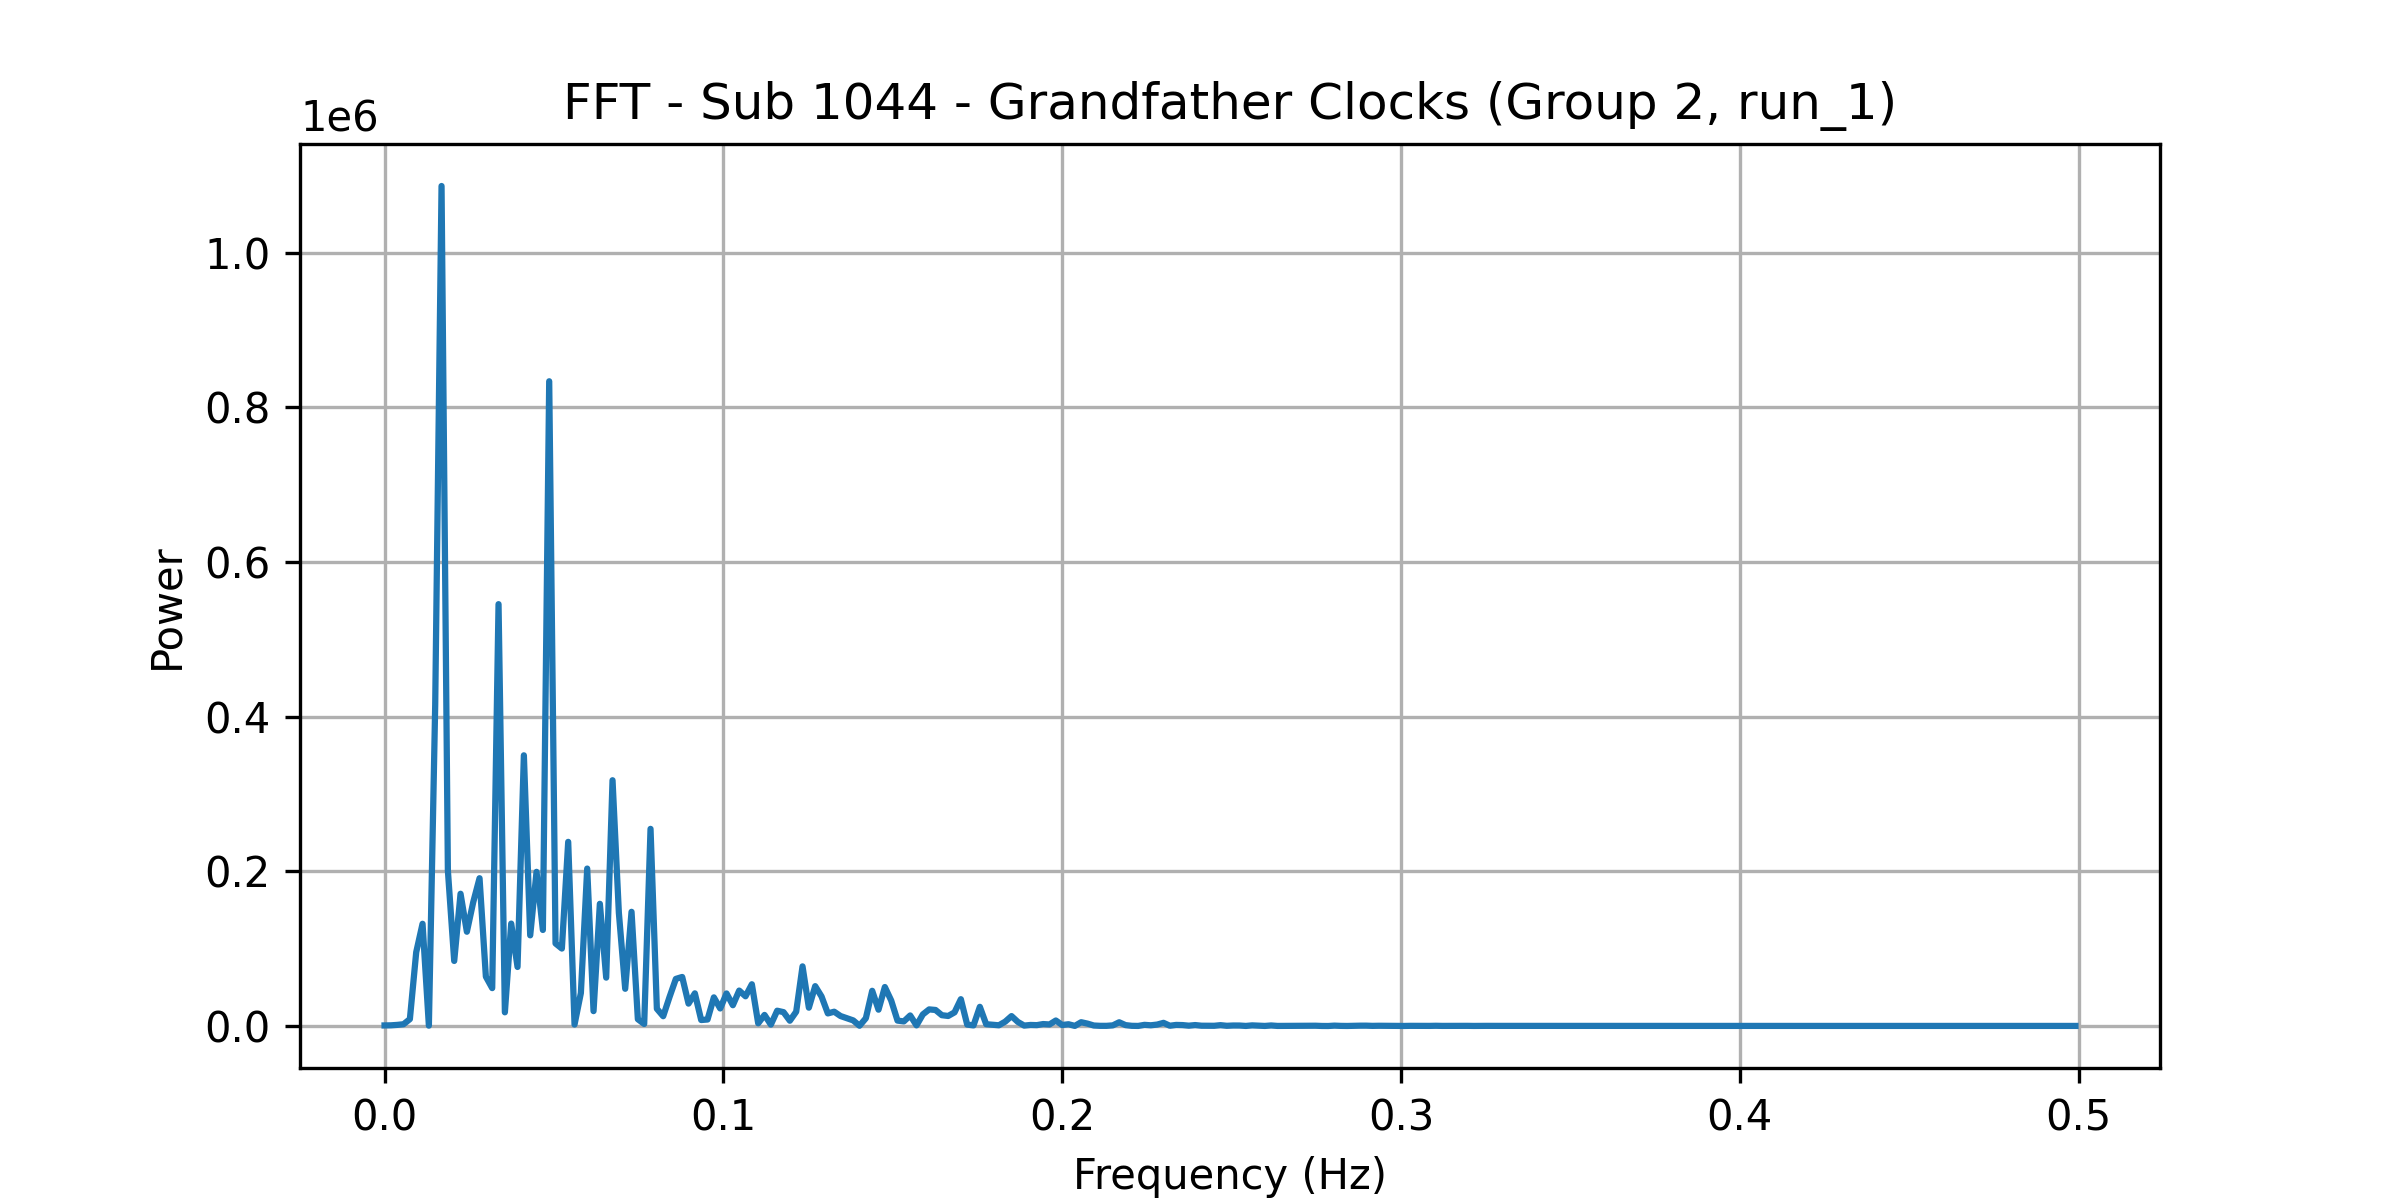

The data file committed next to this chart (first rows):
frequency, power
0.0, 749.6
0.001869, 874.2
0.003738, 1432
0.005607, 2301
0.007477, 8923
0.009346, 95428
0.01121, 132215
0.01308, 441.3
0.01495, 415733
0.01682, 1086473
0.01869, 201240
0.02056, 84142
0.02243, 171047
0.0243, 121893
0.02617, 160065
0.02804, 191145
0.02991, 63837
0.03178, 48981
0.03364, 545630
0.03551, 17695
0.03738, 132450
0.03925, 76371
0.04112, 350118
0.04299, 117259
0.04486, 199400
0.04673, 124215
0.0486, 833917
0.05047, 106772
0.05234, 100142
0.05421, 238182
0.05607, 1902
0.05794, 42666
0.05981, 203621
0.06168, 19244
0.06355, 158040
0.06542, 62571
0.06729, 317876
0.06916, 146385
0.07103, 48135
0.0729, 147700
0.07477, 8789
0.07664, 2594
0.0785, 254996
0.08037, 22314
0.08224, 12661
0.08411, 37499
0.08598, 60917
0.08785, 63432
0.08972, 28962
0.09159, 42238
0.09346, 7723
0.09533, 8396
0.0972, 37030
0.09907, 22658
0.1009, 42091
0.1028, 26905
0.1047, 45819
0.1065, 38433
0.1084, 53994
0.1103, 3475
... 208 more rows
